Run: headless pygame with SDL's dummy video driver; simulated clock (each Clock.tick advances the game by its frame time, no real sleeping); random seed 0; keys injected as events and as key.get_pressed() state; mouse plan: one left click at the window centre at the start of phase 2, then a move to the lower-right quarter at the start of phase 3.
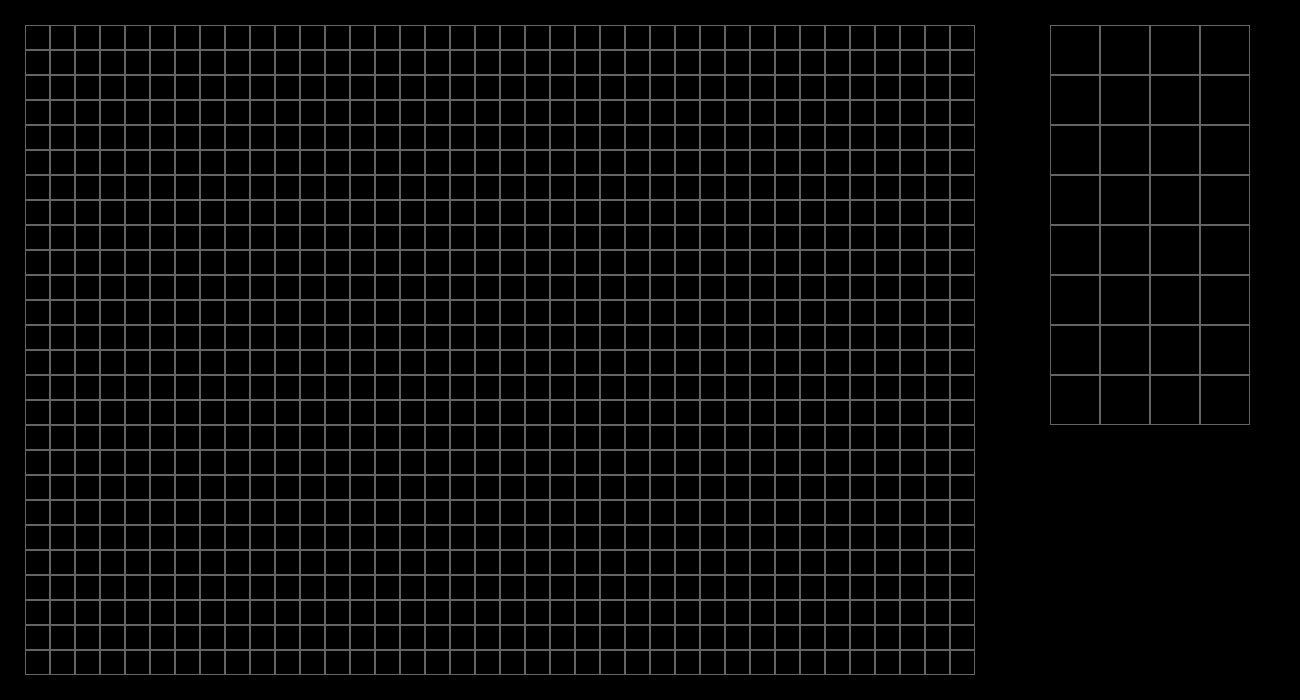
Frame 1 of 4 · flips 1–60 · no input
Frame 2 of 4 · flips 61–180 · clicked the window centre · tapped SPACE, RETURN · held RIGHT (→), D · screen unchanged from frame 1, image omitted
Frame 3 of 4 · flips 181–300 · moved the mouse to the lower-right quarter · held DOWN (↓), S · screen unchanged from frame 2, image omitted
Frame 4 of 4 · flips 301–420 · held LEFT (←), A, UP (↑), W · screen unchanged from frame 3, image omitted

The pygame program that drew these frames:

import pygame

class Creator(object):
    def __init__(self, x, y, id):
        self.id = id
        self.rect = pygame.Rect(x, y, 25, 25)
        self.state = 0

class Tool(object):
    def __init__(self, x, y, id):
        self.rect = pygame.Rect(x, y, 50, 50)
        self.id = id

def Main():
    running = True

    maps = []
    tools = []

    x = 1050
    y = 25
    id = 0

    for row in range(8):
        for col in range(4):
            id+=1
            tools += [Tool(x, y, id)]
            x+=50
        y+=50
        x=1050

    id = 0
    x = y = 25

    for row in range(26):
        for col in range(38):
            id+=1
            maps += [Creator(x,y,id)]
            x+=25
        y+=25
        x=25

    current = 0

    while running:
        screen.fill((0, 0, 0))

        for map in maps:
            pygame.draw.rect(screen, (100, 100, 100), map.rect, 1)

        for tool in tools:
            pygame.draw.rect(screen, (100, 100, 100), tool.rect, 1)

        mouse = pygame.mouse.get_pos()
        for event in pygame.event.get():
            for map in maps:
                if event.type == pygame.MOUSEBUTTONDOWN and pygame.mouse.get_pressed()[0] and mouse[0] > map.rect.x and mouse[0] < map.rect.x+25 and mouse[1] > map.rect.y and mouse[1] < map.rect.y+25:
                    print("clicking in tile:", map.id)
            for tool in tools:
                if event.type == pygame.MOUSEBUTTONDOWN and pygame.mouse.get_pressed()[0] and mouse[0] > tool.rect.x and mouse[0] < tool.rect.x+50 and mouse[1] > tool.rect.y and mouse[1] < tool.rect.y+50:
                    print("clicking in tool:", tool.id)

            if event.type == pygame.QUIT:
                exit(0)

        pygame.display.update()
        clock.tick(60)


if __name__ == '__main__':
    pygame.init()
    from os import environ
    environ['SDL_VIDEO_WINDOW_POS'] = "%d,%d" % (30, 25)
    pygame.display.set_caption("Game")
    screen = pygame.display.set_mode((1300, 700))

    clock = pygame.time.Clock()
    Main()
